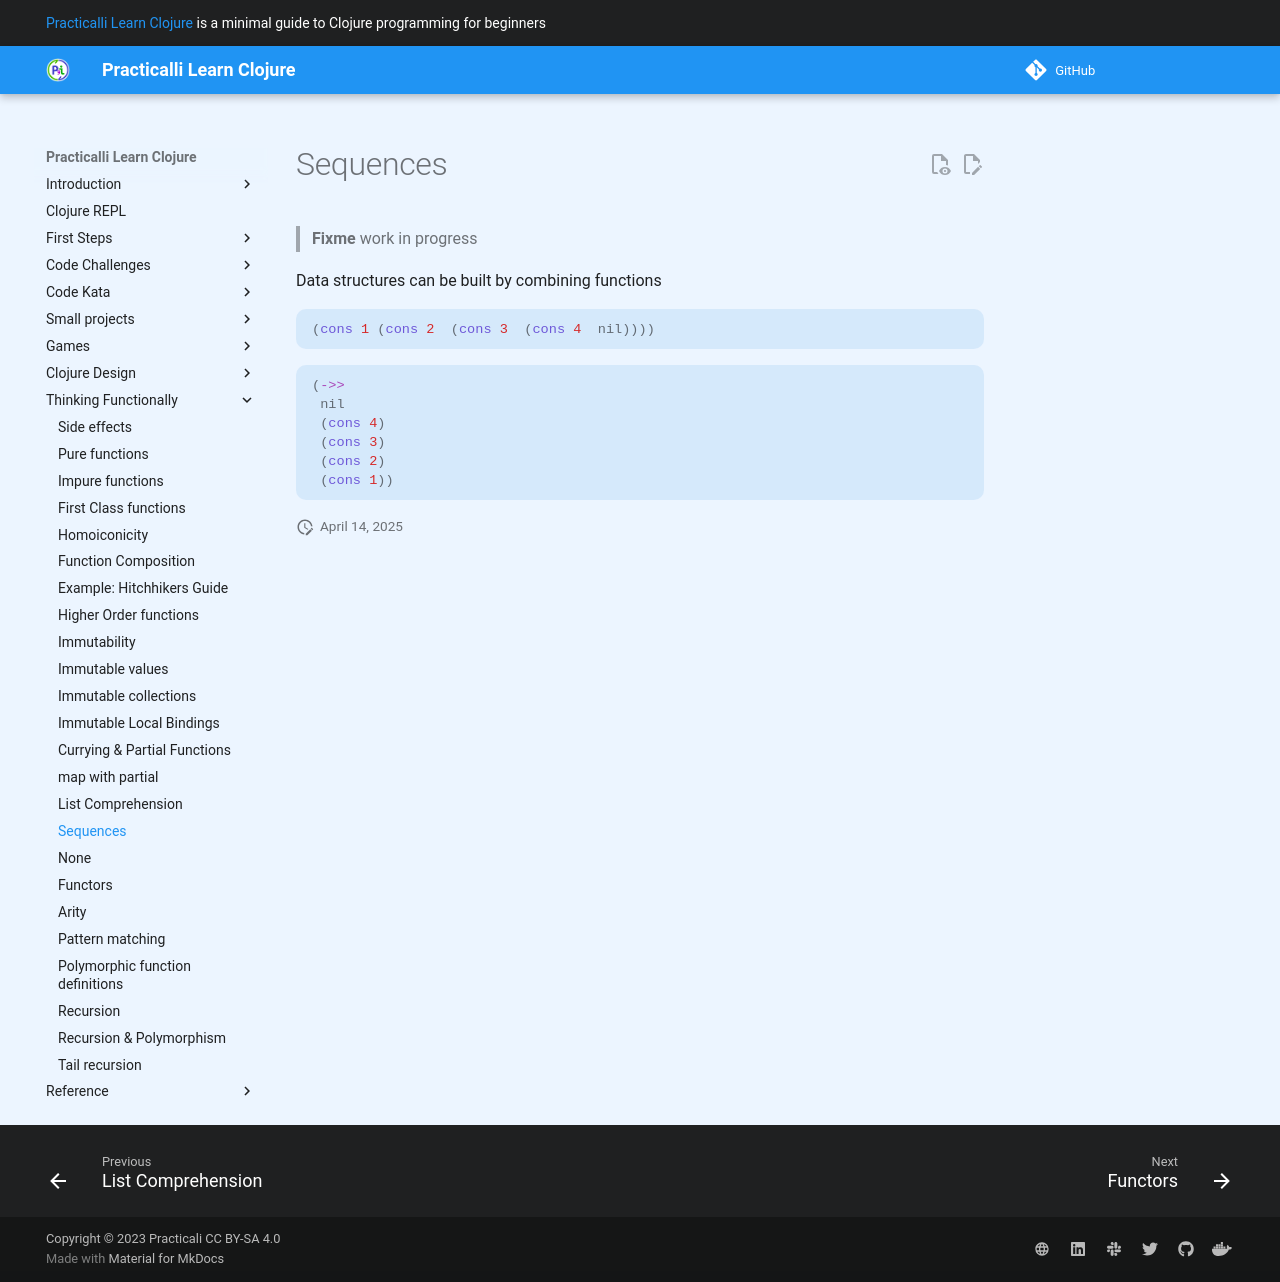

repository: practicalli/learn-clojure · page: thinking-functionally/sequences/index.html · generator: mkdocs

# Sequences

> **Fixme** work in progress

Data structures can be built by combining functions

```clojure
(cons 1 (cons 2  (cons 3  (cons 4  nil))))
```

```clojure
(->>
 nil
 (cons 4)
 (cons 3)
 (cons 2)
 (cons 1))
```
